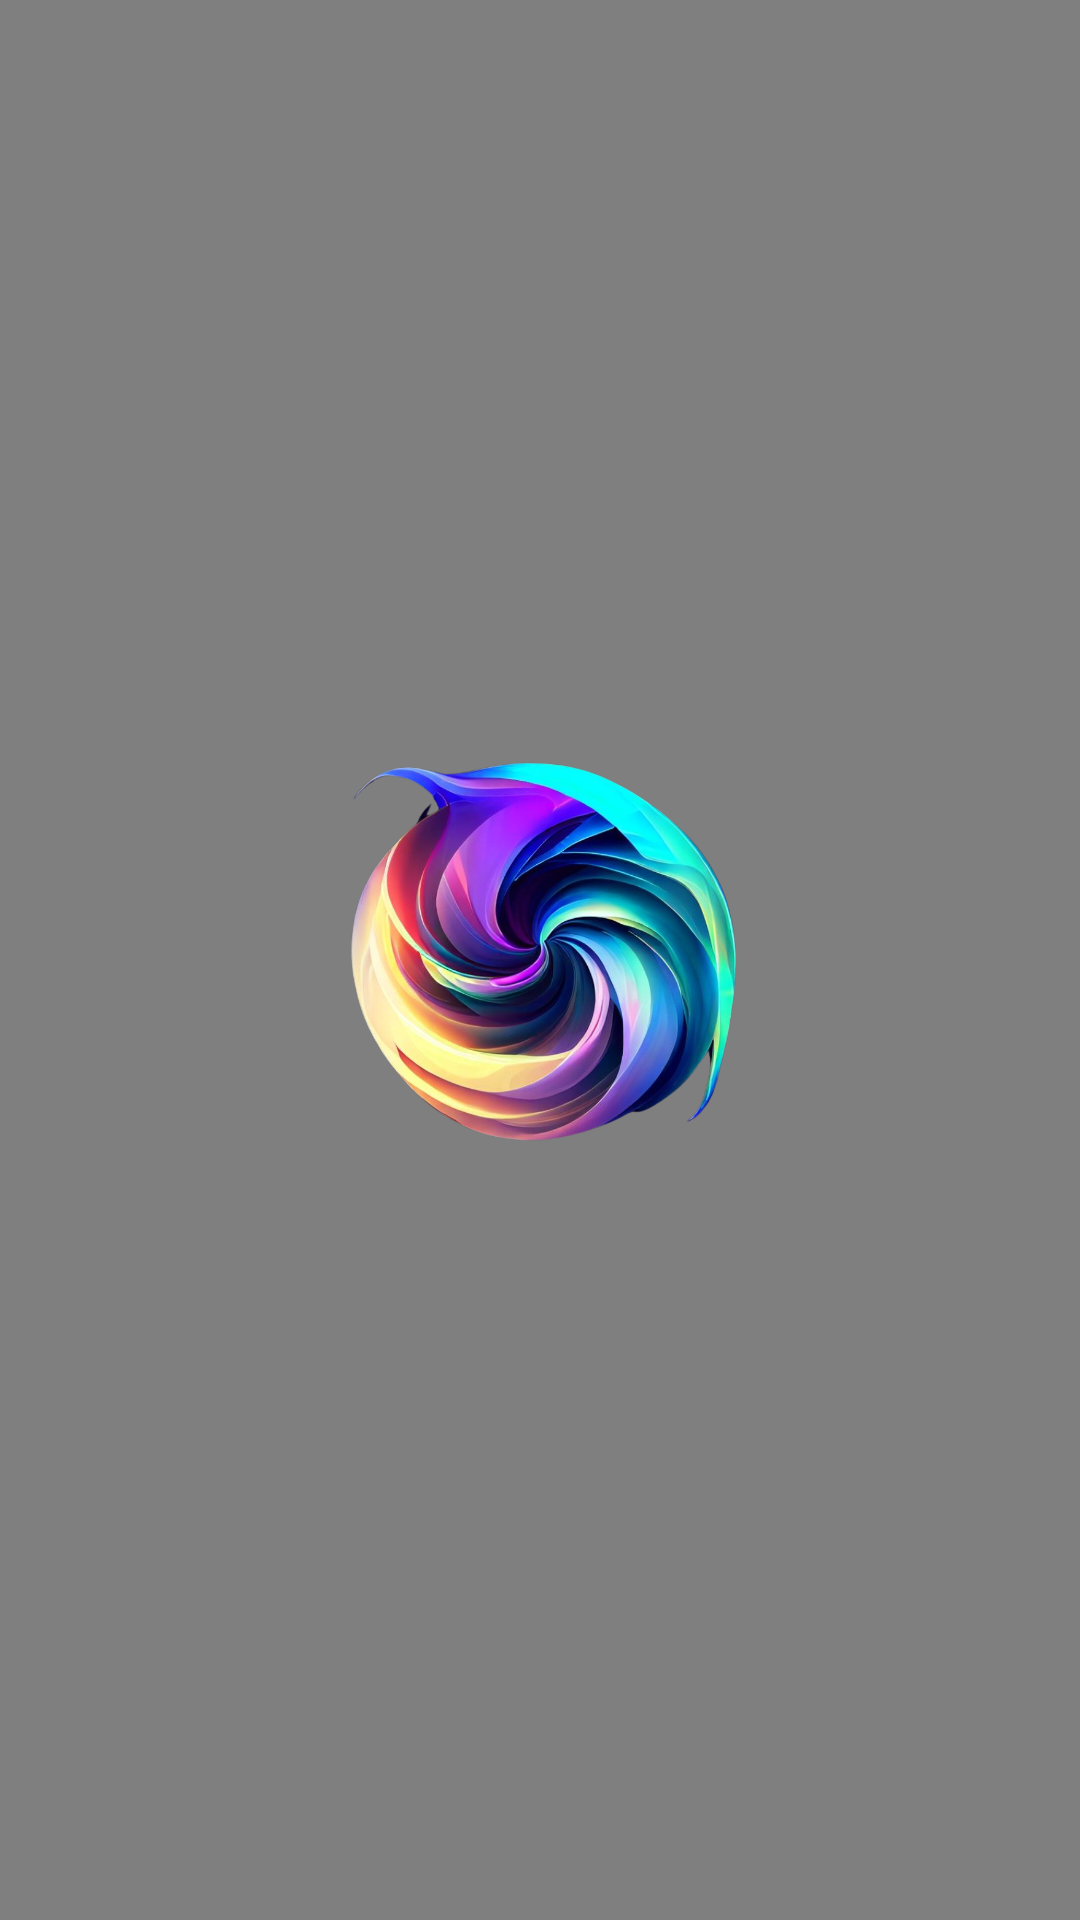

Android layout source for this screen:
<!-- AndroidManifest.xml: application theme Theme.Ganapp -->
<!-- res/layout/activity_menu.xml -->
<?xml version="1.0" encoding="utf-8"?>
<androidx.constraintlayout.widget.ConstraintLayout xmlns:android="http://schemas.android.com/apk/res/android"
    xmlns:app="http://schemas.android.com/apk/res-auto"
    xmlns:tools="http://schemas.android.com/tools"
    android:layout_width="match_parent"
    android:layout_height="match_parent"
    android:background="#000000"
    tools:context=".MenuActivity">

    <VideoView
        android:id="@+id/videoView2"
        android:layout_width="wrap_content"
        android:layout_height="wrap_content"
        app:layout_constraintBottom_toBottomOf="parent"
        app:layout_constraintEnd_toEndOf="parent"
        app:layout_constraintStart_toStartOf="parent"
        app:layout_constraintTop_toTopOf="parent" />

    <ImageView
        android:id="@+id/GanappIcon"
        android:layout_width="152dp"
        android:layout_height="221dp"
        android:adjustViewBounds="false"
        android:cropToPadding="false"
        android:scaleType="centerCrop"
        android:stateListAnimator="@android:anim/bounce_interpolator"
        app:layout_constraintBottom_toBottomOf="parent"
        app:layout_constraintEnd_toEndOf="parent"
        app:layout_constraintStart_toStartOf="parent"
        app:layout_constraintTop_toTopOf="parent"
        app:layout_constraintVertical_bias="0.498"
        app:srcCompat="@drawable/logotype_removebg" />

    <TextView
        android:id="@+id/GanappName"
        android:layout_width="wrap_content"
        android:layout_height="wrap_content"
        android:fontFamily="@font/abril_fatface"
        android:textColor="#FFE43E"
        android:textSize="34sp"
        app:layout_constraintBottom_toBottomOf="parent"
        app:layout_constraintEnd_toEndOf="parent"
        app:layout_constraintStart_toStartOf="parent"
        app:layout_constraintTop_toTopOf="parent"
        app:layout_constraintVertical_bias="0.38" />

    <TextView
        android:id="@+id/GanappInfoPTBR"
        android:layout_width="wrap_content"
        android:layout_height="wrap_content"
        android:fontFamily="@font/abhaya_libre_bold"
        android:gravity="center"
        android:textColor="#E13C55"
        android:textSize="20sp"
        app:layout_constraintBottom_toBottomOf="parent"
        app:layout_constraintEnd_toEndOf="parent"
        app:layout_constraintStart_toStartOf="parent"
        app:layout_constraintTop_toTopOf="@+id/videoView2"
        app:layout_constraintVertical_bias="0.45" />

    <TextView
        android:id="@+id/GanappInfoEN"
        android:layout_width="wrap_content"
        android:layout_height="wrap_content"
        android:fontFamily="@font/abhaya_libre_extrabold"
        android:gravity="center"
        android:textColor="#CE3453"
        android:textSize="20sp"
        app:layout_constraintBottom_toBottomOf="parent"
        app:layout_constraintEnd_toEndOf="parent"
        app:layout_constraintStart_toStartOf="parent"
        app:layout_constraintTop_toTopOf="parent"
        app:layout_constraintVertical_bias="0.65999997" />


</androidx.constraintlayout.widget.ConstraintLayout>
<!-- resources referenced by this layout -->
<resources>
  <!-- drawable logotype_removebg: png bitmap (drawable, 657160 bytes) -->
  <style name="Theme.Ganapp" parent="Theme.MaterialComponents.DayNight.NoActionBar">
          
          <item name="colorPrimary">@color/purple_500</item>
          <item name="colorPrimaryVariant">@color/purple_700</item>
          <item name="colorOnPrimary">@color/white</item>
          
          <item name="colorSecondary">@color/teal_200</item>
          <item name="colorSecondaryVariant">@color/teal_700</item>
          <item name="colorOnSecondary">@color/black</item>
          
          <item name="android:statusBarColor">?attr/colorPrimaryVariant</item>
          
      </style>
  <color name="purple_500">#FF6200EE</color>
  <color name="purple_700">#FF3700B3</color>
  <color name="white">#FFFFFFFF</color>
  <color name="teal_200">#FF03DAC5</color>
  <color name="teal_700">#FF018786</color>
  <color name="black">#FF000000</color>
</resources>
